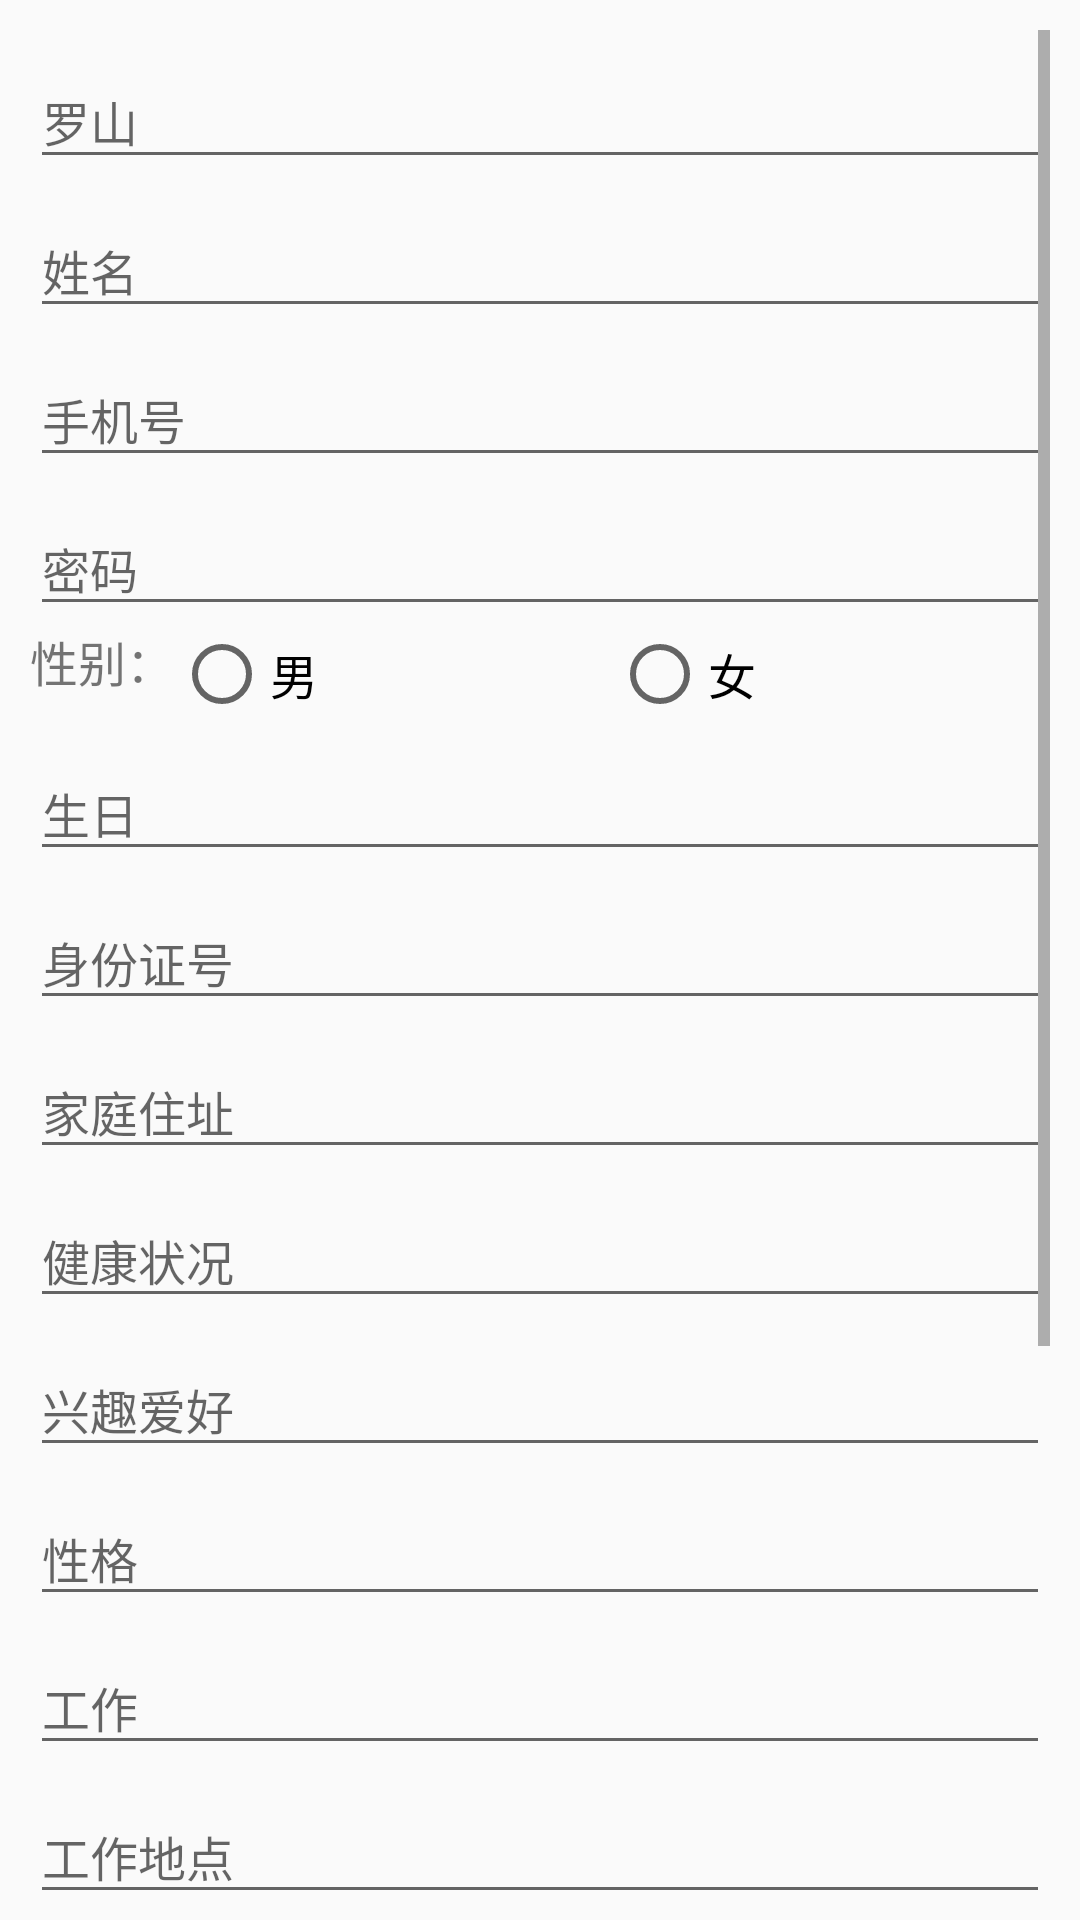

Layout XML and referenced resources for this Android screen:
<!-- AndroidManifest.xml: application theme AppTheme -->
<!-- res/layout/activity_regist.xml -->
<?xml version="1.0" encoding="utf-8"?>

<RelativeLayout xmlns:android="http://schemas.android.com/apk/res/android"
    android:layout_width="match_parent"
    android:layout_height="match_parent"
    android:paddingBottom="@dimen/activity_vertical_margin"
    android:paddingLeft="@dimen/activity_horizontal_margin"
    android:paddingRight="@dimen/activity_horizontal_margin"
    android:paddingTop="@dimen/activity_vertical_margin">

    <ScrollView
        android:id="@+id/login_form"
        android:layout_width="match_parent"
        android:layout_height="match_parent">

        <LinearLayout
            android:layout_width="match_parent"
            android:layout_height="match_parent"
            android:orientation="vertical">

            <android.support.design.widget.TextInputLayout
                android:layout_width="match_parent"
                android:layout_height="wrap_content">

                <EditText
                    android:id="@+id/location"
                    android:layout_width="match_parent"
                    android:layout_height="wrap_content"
                    android:editable="false"
                    android:hint="罗山"
                    android:maxLines="1"
                    android:singleLine="true" />

            </android.support.design.widget.TextInputLayout>

            <android.support.design.widget.TextInputLayout
                android:layout_width="match_parent"
                android:layout_height="wrap_content">

                <EditText
                    android:id="@+id/name"
                    android:layout_width="match_parent"
                    android:layout_height="wrap_content"
                    android:hint="姓名"
                    android:maxLines="1"
                    android:singleLine="true" />

            </android.support.design.widget.TextInputLayout>

            <android.support.design.widget.TextInputLayout
                android:layout_width="match_parent"
                android:layout_height="wrap_content">

                <EditText
                    android:id="@+id/phone"
                    android:layout_width="match_parent"
                    android:layout_height="wrap_content"
                    android:hint="手机号"
                    android:inputType="phone"
                    android:maxLines="1"
                    android:singleLine="true" />

            </android.support.design.widget.TextInputLayout>

            <android.support.design.widget.TextInputLayout
                android:layout_width="match_parent"
                android:layout_height="wrap_content">

                <EditText
                    android:id="@+id/password"
                    android:layout_width="match_parent"
                    android:layout_height="wrap_content"
                    android:hint="密码"
                    android:inputType="textPassword"
                    android:maxLines="1"
                    android:singleLine="true" />

            </android.support.design.widget.TextInputLayout>

            <LinearLayout
                android:layout_width="match_parent"
                android:layout_height="wrap_content"
                android:orientation="horizontal">

                <TextView
                    android:layout_width="wrap_content"
                    android:layout_height="wrap_content"
                    android:text="性别：" />

                <RadioGroup
                    android:layout_width="match_parent"
                    android:layout_height="wrap_content"
                    android:orientation="horizontal">

                    <RadioButton
                        android:layout_width="0dp"
                        android:layout_height="wrap_content"
                        android:layout_weight="1"
                        android:text="男" />

                    <RadioButton
                        android:layout_width="0dp"
                        android:layout_height="wrap_content"
                        android:layout_weight="1"
                        android:text="女" />
                </RadioGroup>
            </LinearLayout>

            <android.support.design.widget.TextInputLayout
                android:layout_width="match_parent"
                android:layout_height="wrap_content">

                <EditText
                    android:id="@+id/birthday"
                    android:layout_width="match_parent"
                    android:layout_height="wrap_content"
                    android:hint="生日"
                    android:inputType="date"
                    android:maxLines="1"
                    android:singleLine="true" />

            </android.support.design.widget.TextInputLayout>

            <android.support.design.widget.TextInputLayout
                android:layout_width="match_parent"
                android:layout_height="wrap_content">

                <EditText
                    android:id="@+id/idcard"
                    android:layout_width="match_parent"
                    android:layout_height="wrap_content"
                    android:hint="身份证号"
                    android:maxLines="1"
                    android:singleLine="true" />

            </android.support.design.widget.TextInputLayout>

            <android.support.design.widget.TextInputLayout
                android:layout_width="match_parent"
                android:layout_height="wrap_content">

                <EditText
                    android:id="@+id/address"
                    android:layout_width="match_parent"
                    android:layout_height="wrap_content"
                    android:hint="家庭住址"
                    android:maxLines="1"
                    android:singleLine="true" />

            </android.support.design.widget.TextInputLayout>

            <android.support.design.widget.TextInputLayout
                android:layout_width="match_parent"
                android:layout_height="wrap_content">

                <EditText
                    android:id="@+id/health"
                    android:layout_width="match_parent"
                    android:layout_height="wrap_content"
                    android:hint="健康状况"
                    android:maxLines="1"
                    android:singleLine="true" />

            </android.support.design.widget.TextInputLayout>

            <android.support.design.widget.TextInputLayout
                android:layout_width="match_parent"
                android:layout_height="wrap_content">

                <EditText
                    android:id="@+id/hobby"
                    android:layout_width="match_parent"
                    android:layout_height="wrap_content"
                    android:hint="兴趣爱好"
                    android:maxLines="1"
                    android:singleLine="true" />

            </android.support.design.widget.TextInputLayout>

            <android.support.design.widget.TextInputLayout
                android:layout_width="match_parent"
                android:layout_height="wrap_content">

                <EditText
                    android:id="@+id/character"
                    android:layout_width="match_parent"
                    android:layout_height="wrap_content"
                    android:hint="性格"
                    android:maxLines="1"
                    android:singleLine="true" />

            </android.support.design.widget.TextInputLayout>

            <android.support.design.widget.TextInputLayout
                android:layout_width="match_parent"
                android:layout_height="wrap_content">

                <EditText
                    android:id="@+id/job"
                    android:layout_width="match_parent"
                    android:layout_height="wrap_content"
                    android:hint="工作"
                    android:maxLines="1"
                    android:singleLine="true" />

            </android.support.design.widget.TextInputLayout>

            <android.support.design.widget.TextInputLayout
                android:layout_width="match_parent"
                android:layout_height="wrap_content">

                <EditText
                    android:id="@+id/joblocation"
                    android:layout_width="match_parent"
                    android:layout_height="wrap_content"
                    android:hint="工作地点"
                    android:maxLines="1"
                    android:singleLine="true" />

            </android.support.design.widget.TextInputLayout>

            <android.support.design.widget.TextInputLayout
                android:layout_width="match_parent"
                android:layout_height="wrap_content">

                <EditText
                    android:id="@+id/height"
                    android:layout_width="match_parent"
                    android:layout_height="wrap_content"
                    android:hint="身高"
                    android:maxLines="1"
                    android:singleLine="true" />

            </android.support.design.widget.TextInputLayout>

            <android.support.design.widget.TextInputLayout
                android:layout_width="match_parent"
                android:layout_height="wrap_content">

                <EditText
                    android:id="@+id/weight"
                    android:layout_width="match_parent"
                    android:layout_height="wrap_content"
                    android:hint="体重"
                    android:maxLines="1"
                    android:singleLine="true" />

            </android.support.design.widget.TextInputLayout>

            <android.support.design.widget.TextInputLayout
                android:layout_width="match_parent"
                android:layout_height="wrap_content">

                <EditText
                    android:id="@+id/education"
                    android:layout_width="match_parent"
                    android:layout_height="wrap_content"
                    android:hint="学历"
                    android:maxLines="1"
                    android:singleLine="true" />

            </android.support.design.widget.TextInputLayout>

            <android.support.design.widget.TextInputLayout
                android:layout_width="match_parent"
                android:layout_height="wrap_content">

                <EditText
                    android:id="@+id/marry"
                    android:layout_width="match_parent"
                    android:layout_height="wrap_content"
                    android:hint="婚姻状况"
                    android:maxLines="1"
                    android:singleLine="true" />

            </android.support.design.widget.TextInputLayout>

            <android.support.design.widget.TextInputLayout
                android:layout_width="match_parent"
                android:layout_height="wrap_content">

                <EditText
                    android:id="@+id/love"
                    android:layout_width="match_parent"
                    android:layout_height="wrap_content"
                    android:hint="恋爱经历"
                    android:maxLines="1"
                    android:singleLine="true" />

            </android.support.design.widget.TextInputLayout>

        </LinearLayout>

    </ScrollView>


</RelativeLayout>
<!-- resources referenced by this layout -->
<resources>
  <dimen name="activity_horizontal_margin">10dp</dimen>
  <dimen name="activity_vertical_margin">10dp</dimen>
  <style name="AppTheme" parent="Base.Theme.AppCompat.Light.DarkActionBar">
          
          <item name="colorPrimary">@color/colorPrimary</item>
          <item name="colorPrimaryDark">@color/colorPrimaryDark</item>
          <item name="colorAccent">@color/colorAccent</item>
          <item name="actionOverflowMenuStyle">@style/OverflowMenuStyle</item>
          <item name="android:textSize">16dp</item>
      </style>
  <color name="colorPrimary">#3F51B5</color>
  <color name="colorPrimaryDark">#303F9F</color>
  <color name="colorAccent">#FF4081</color>
  <style name="OverflowMenuStyle" parent="@style/Widget.AppCompat.Light.PopupMenu.Overflow">
          <item name="overlapAnchor">false</item>
          <item name="android:dropDownWidth">wrap_content</item>
          <item name="android:dropDownVerticalOffset">10dp</item>
          <item name="android:dropDownHorizontalOffset">1dp</item>
      </style>
</resources>
